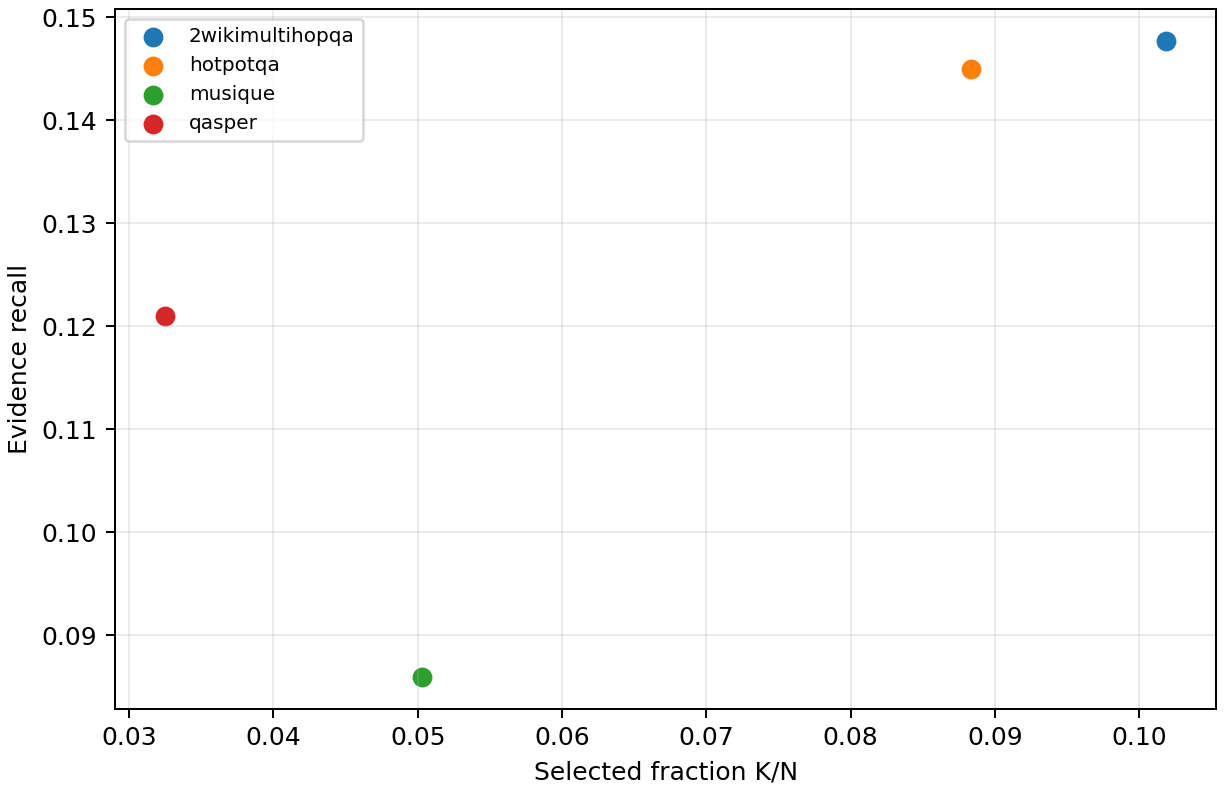

Source data for this figure (header and first rows):
stage, dataset, policy, root_channel, successor_channel, examples, N, E, K, recovered, R_E, P_E, C_E, K_over_N, K_over_E, rho, eta, K_root, K_total, search_cost, search_comparisons, token_span_operations, pareto
root_successor, 2wikimultihopqa, exact->native_semantic, exact, native_semantic, 18, 42.39, 5.444, 4.0, 0.9444, 0.1477, 0.2361, 0.0, 0.1019, 0.9006, 0.8981, 1.375, 2.0, 4.0, 127.2, 127.2, 21726, 1
root_successor, hotpotqa, approx->native_semantic, approx, native_semantic, 16, 50.12, 4.688, 4.0, 0.625, 0.1449, 0.1562, 0.0, 0.08832, 0.8964, 0.9117, 1.47, 2.0, 4.0, 150.4, 150.4, 32989, 1
root_successor, musique, bm25->exact_new_address, bm25, exact_new_address, 18, 81.61, 15.0, 4.0, 1.111, 0.08595, 0.2778, 0.0, 0.05032, 0.3273, 0.9497, 1.769, 2.0, 4.0, 244.8, 244.8, 235381, 1
root_successor, qasper, exact->exact_new_address, exact, exact_new_address, 16, 142.6, 11.06, 4.0, 0.875, 0.121, 0.2188, 0.0, 0.03248, 1.029, 0.9675, 4.476, 2.0, 4.0, 427.9, 427.9, 336203, 1
